Run: headless pygame with SDL's dummy video driver; simulated clock (each Clock.tick advances the game by its frame time, no real sleeping); random seed 0; keys injected as events and as key.get_pressed() state; no mouse input; restart key SPACE tapped at the start of phases 3 and 4.
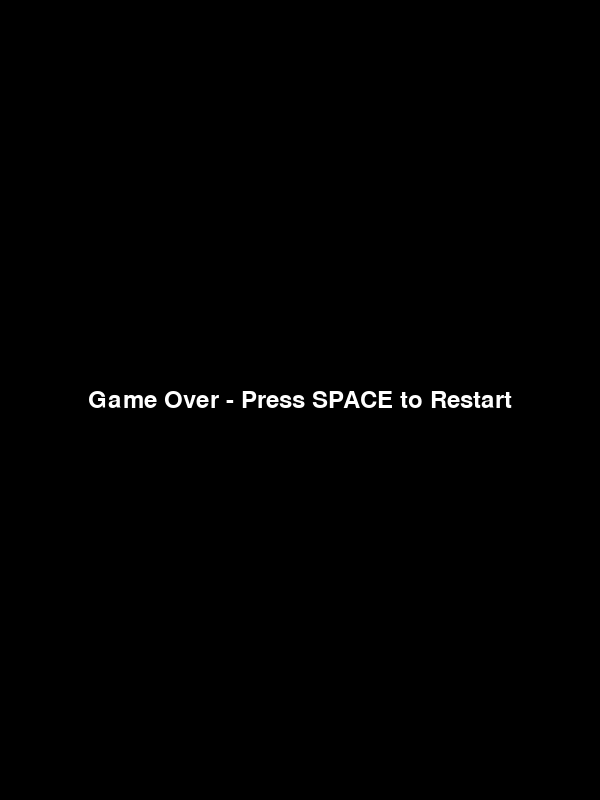
Frame 1 of 4 · flips 1–60 · no input
Frame 2 of 4 · flips 61–180 · tapped SPACE, RETURN · held RIGHT (→), D · screen unchanged from frame 1, image omitted
Frame 3 of 4 · flips 181–300 · tapped SPACE · held DOWN (↓), S · screen unchanged from frame 2, image omitted
Frame 4 of 4 · flips 301–420 · tapped SPACE · held LEFT (←), A, UP (↑), W · screen unchanged from frame 3, image omitted

The pygame program that drew these frames:

import pygame
import random

# Initialize Pygame
pygame.init()

# Set up the screen
WIDTH, HEIGHT = 600, 800
screen = pygame.display.set_mode((WIDTH, HEIGHT))
pygame.display.set_caption("Flappy Bird")

# Colors
WHITE = (255, 255, 255)
BLACK = (0, 0, 0)

# Game variables
bird_size = 30
bird_x = 50
bird_y = HEIGHT // 2
bird_drop_speed = 0
gravity = 0.25
jump_strength = -5
pipe_width = 50
pipe_gap = 150
pipe_speed = 3
pipes = []

# Fonts
font = pygame.font.Font(None, 36)

def draw_bird():
    pygame.draw.rect(screen, WHITE, (bird_x, bird_y, bird_size, bird_size))

def draw_pipe(pipe):
    pygame.draw.rect(screen, WHITE, pipe)

def display_score(score):
    score_text = font.render(f"Score: {score}", True, WHITE)
    screen.blit(score_text, (10, 10))

def generate_pipe():
    top_pipe_height = random.randint(50, HEIGHT//2)
    bottom_pipe_height = HEIGHT - pipe_gap - top_pipe_height
    top_pipe = pygame.Rect(WIDTH, 0, pipe_width, top_pipe_height)
    bottom_pipe = pygame.Rect(WIDTH, HEIGHT - bottom_pipe_height, pipe_width, bottom_pipe_height)
    pipes.extend((top_pipe, bottom_pipe))

def move_pipes():
    for pipe in pipes:
        pipe.x -= pipe_speed

def draw_pipes():
    for pipe in pipes:
        draw_pipe(pipe)

def check_collision():
    for pipe in pipes:
        if pipe.colliderect(pygame.Rect(bird_x, bird_y, bird_size, bird_size)) or bird_y <= 0 or bird_y >= HEIGHT - bird_size:
            return True
    return False

def reset_game():
    global bird_y, bird_drop_speed, pipes
    bird_y = HEIGHT // 2
    bird_drop_speed = 0
    pipes.clear()

# Game loop
clock = pygame.time.Clock()
score = 0
running = True
game_over = False
while running:
    for event in pygame.event.get():
        if event.type == pygame.QUIT:
            running = False
        if not game_over and event.type == pygame.KEYDOWN and event.key == pygame.K_SPACE:
            bird_drop_speed = jump_strength
        if game_over and event.type == pygame.KEYDOWN and event.key == pygame.K_SPACE:
            reset_game()
            game_over = False

    screen.fill(BLACK)

    if not game_over:
        bird_drop_speed += gravity
        bird_y += bird_drop_speed

        if len(pipes) == 0 or pipes[-1].x <= WIDTH - 200:
            generate_pipe()

        move_pipes()
        draw_pipes()

        if pipes[0].x + pipe_width < 0:
            pipes.pop(0)
            pipes.pop(0)
            score += 1

        if check_collision():
            game_over = True

        draw_bird()
        display_score(score)
    else:
        game_over_text = font.render("Game Over - Press SPACE to Restart", True, WHITE)
        game_over_rect = game_over_text.get_rect(center=(WIDTH//2, HEIGHT//2))
        screen.blit(game_over_text, game_over_rect)

    pygame.display.update()
    clock.tick(60)

pygame.quit()
